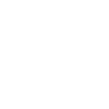
t = 0.00 s
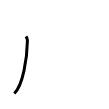
t = 1.00 s
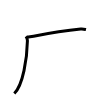
t = 2.00 s
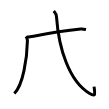
t = 3.00 s
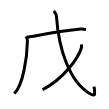
t = 4.00 s
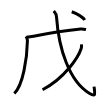
t = 5.00 s

The animated SVG that drew these frames (rendered in a browser with its animation timeline set to each time). Animation: 5 SMIL elements (animate=5); one cycle of 5.00 s.

<svg width="109px" height="109px" viewBox="0 0 px 109px" xmlns="http://www.w3.org/2000/svg" xmlns:xlink="http://www.w3.org/1999/xlink" xml:space="preserve" version="1.1"  baseProfile="full">
<path d="M26.01,36.39c0.74,1.11,1.46,2.42,1.42,4.33c-0.34,17.81-4.41,44.46-13.12,52.75" style="fill:none;stroke:black;stroke-width:3;opacity:0">
  <animate attributeType="CSS" attributeName="opacity" from="0" to="1" begin="0s" dur="1s" repeatCount="Indefinite" fill="freeze" />
</path>
<path d="M26.75,37.2c2.75-0.2,5.33-0.66,6.82-0.96c8.68-1.74,33.68-5.99,47.11-7.23c2.52-0.23,4.05,0.26,5.31,0.53" style="fill:none;stroke:black;stroke-width:3;opacity:0">
  <animate attributeType="CSS" attributeName="opacity" from="0" to="1" begin="1s" dur="1s" repeatCount="Indefinite" fill="freeze" />
</path>
<path d="M53.75,11c1.72,1.84,2.51,2.34,2.79,6.29C58.75,48.25,69,81,89.25,93.25c6.69,4.05,5.71,1.46,4.85-6.67" style="fill:none;stroke:black;stroke-width:3;opacity:0">
  <animate attributeType="CSS" attributeName="opacity" from="0" to="1" begin="2s" dur="1s" repeatCount="Indefinite" fill="freeze" />
</path>
<path d="M81.44,44.39c0.12,1.03,0.25,2.66-0.23,4.13c-2.84,8.71-16.33,29.49-38.65,41.19" style="fill:none;stroke:black;stroke-width:3;opacity:0">
  <animate attributeType="CSS" attributeName="opacity" from="0" to="1" begin="3s" dur="1s" repeatCount="Indefinite" fill="freeze" />
</path>
<path d="M71.75,11.75c4.24,1.65,11.02,5.42,13,8.25" style="fill:none;stroke:black;stroke-width:3;opacity:0">
  <animate attributeType="CSS" attributeName="opacity" from="0" to="1" begin="4s" dur="1s" repeatCount="Indefinite" fill="freeze" />
</path>
</svg>
